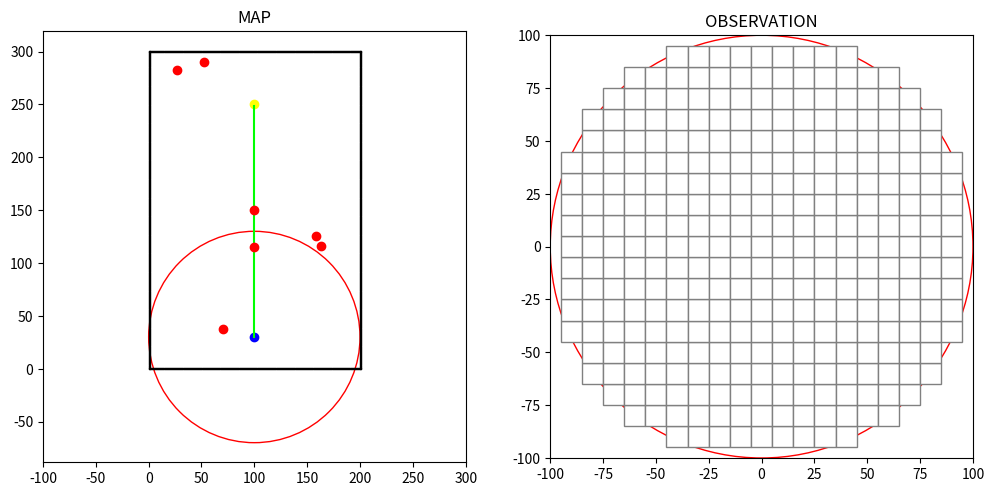

Generate this figure with matplotlib: (Note: this script raises an exception after producing the figure.)
import numpy as np
import matplotlib.pyplot as plt
from matplotlib.animation import FuncAnimation, FFMpegWriter

#                               -------- CONFIGURATION --------
# Define colors
BLACK = (0, 0, 0)
WHITE = (1, 1, 1)
RED = (1, 0, 0)
GREEN = (0, 1, 0)
YELLOW = (1, 1, 0)
BLUE = (0, 0, 1)

# Define map dimensions and start/goal points, number of static obstacles
WIDTH = 200
HEIGHT = 300
START = (100, 30)
GOAL = (100, 250)
NUM_STATIC_OBS = 5

# Define observation radius and grid size
RADIUS = 100
SQUARE_SIZE = 10
SPEED = 2
OBSTACLE_RADIUS = SQUARE_SIZE/3

# Define initial heading angle, turn rate and number of steps
INITIAL_HEADING = 90
TURN_RATE = 5
STEP = (GOAL[1] - START[1]) / SPEED

# Define states
FREE_STATE = 0          # free space
PATH_STATE = 1          # path
COLLISION_STATE = 2     # obstacle or border
GOAL_STATE = 3          # goal point

class asv_visualisation:
    # Initialize environment
    def __init__(self):
        self.width = WIDTH
        self.height = HEIGHT
        self.heading = INITIAL_HEADING
        self.turn_rate = TURN_RATE
        self.speed = SPEED
        self.step = STEP
        self.start = START
        self.goal = GOAL
        self.radius = RADIUS
        self.grid_size = SQUARE_SIZE
        self.center_point = (0,0)

        self.obstacles = self.generate_static_obstacles(5, self.width, self.height)
        self.path = self.generate_path(self.start, self.goal)
        self.boundary = self.generate_border(self.width, self.height)
        self.goal_point = self.generate_goal(self.goal)
        self.objects_environment = self.obstacles + self.path + self.boundary + self.goal_point
        self.grid_dict = self.fill_grid(self.objects_environment, self.grid_size)

    #                           -------- HELPER FUNCTIONS --------
    
    # Create a function that sets the priority of each state in case they overlap: 
    # obstacle/collision > goal point > path > free space
    def get_priority_state(self, current_state, new_state):
        if new_state == COLLISION_STATE:
            return COLLISION_STATE
        elif new_state == GOAL_STATE and current_state != COLLISION_STATE:
            return GOAL_STATE
        elif new_state == PATH_STATE and current_state not in (COLLISION_STATE, GOAL_STATE):
            return PATH_STATE
        elif current_state not in (COLLISION_STATE, GOAL_STATE, PATH_STATE):
            return FREE_STATE
        return current_state
    
    # Create a function that converts each point from the global map to a grid coordinate
    def closest_multiple(self, n, mult):
        return int((n + mult / 2) // mult) * mult
    
    # Create a function to generate a dictionary, storing the grid coordinates and state
    def fill_grid(self, objects, grid_size):
        grid_dict = {}
        for obj in objects:
            m = obj['x']
            n = obj['y']
            state = obj['state']

            m = self.closest_multiple(m, grid_size)
            n = self.closest_multiple(n, grid_size)

            if (m, n) not in grid_dict:
                grid_dict[(m, n)] = FREE_STATE
            
            grid_dict[(m, n)] = self.get_priority_state(grid_dict[(m,n)], state)
        return grid_dict

    # Create a function that generate grid coordinates (x,y) from global map
    def generate_grid(self, radius, square_size, center):
        x = np.arange(-radius + square_size, radius, square_size)
        y = np.arange(-radius + square_size, radius, square_size)
        grid = []
        for i in x:
            for j in y:
                if np.sqrt(i ** 2 + j ** 2) <= radius:
                    grid.append((center[0] + i, center[1] + j))
        return grid
    
    #                           -------- MAP GENERATION --------

    # Create a function to generate borders around the map
    def generate_border(self, map_width, map_height):
        boundary = []
        for x in range(0, map_width + 1):
            boundary.append({'x': x, 'y': 0, 'state': COLLISION_STATE})             # lower boundary
            boundary.append({'x': x, 'y': map_height, 'state': COLLISION_STATE})    # upper boundary
        for y in range(0, map_height + 1):
            boundary.append({'x': 0, 'y': y, 'state': COLLISION_STATE})             # left boundary
            boundary.append({'x': map_width, 'y': y, 'state': COLLISION_STATE})     # right boundary
        return boundary
    
    # Create a function to generate static obstacles
    def generate_static_obstacles(self, num_obs, map_width, map_height):
        obstacles = []
        # Generate random obstacles around the map
        for _ in range(num_obs):
            x = np.random.randint(0, map_width)
            y = np.random.randint(0, map_height)
            obstacles.append({'x': x, 'y': y, 'state': COLLISION_STATE})
        # Generate 2 random obstacles along the path
        for _ in range(2):
            x = self.start[0]
            y = np.random.randint(self.start[1] + 20, self.goal[1] - 20)
            obstacles.append({'x': x, 'y': y, 'state': COLLISION_STATE})
        return obstacles
    
    # Function that generate a path line (list/array of points)
    def generate_path(self, start_point, goal_point):
        path = []
        num_points = goal_point[1] - start_point[1]     # straight vertical line
        for i in range(num_points):
            y = start_point[1] + i
            path.append({'x': start_point[0], 'y': y, 'state': PATH_STATE})
        return path
    
    def generate_goal(self, goal_point):
        goal = []
        goal.append({'x': goal_point[0], 'y': goal_point[1], 'state': GOAL_STATE})
        return goal
    
    #                           -------- MAIN LOOP --------
    def main(self):
        # Initialize figure and axes
        fig, (ax1, ax2) = plt.subplots(1, 2, figsize=(12, 8))

        # First plot: whole map
        ax1.set_aspect('equal')
        ax1.set_title('MAP')
        ax1.set_xlim(-self.radius, self.width + self.radius)
        ax2.set_ylim(-self.radius, self.height + self.radius)

        # Second plot: observation per timestep
        ax2.set_aspect('equal')
        ax2.set_title('OBSERVATION')
        ax2.set_xlim(-self.radius, self.radius)
        ax2.set_ylim(-self.radius, self.radius)

        # Plot ASV and observation circle
        self.agent_1, = ax1.plot([], [], marker='^', color=BLUE)
        self.agent_2, = ax2.plot([], [], marker='^', color=BLUE)
        observation_horizon1 = plt.Circle(self.start, self.radius, color=RED, fill=False)
        observation_horizon2 = plt.Circle((0, 0), self.radius, color=RED, fill=False)
        ax1.add_patch(observation_horizon1)
        ax2.add_patch(observation_horizon2)

        # Plot start point
        ax1.plot(self.start[0], self.start[1], marker='o', color=BLUE)

        # Plot goal point
        ax1.plot(self.goal[0], self.goal[1], marker='o', color=YELLOW)

        # Plot the boundary
        for obj in self.boundary:
            boundary_line = plt.Rectangle((obj['x'], obj['y']), 1, 1, edgecolor=BLACK, facecolor=BLACK)
            ax1.add_patch(boundary_line)
        
        # Plot the path
        path_x = [point['x'] for point in self.path]
        path_y = [point['y'] for point in self.path]
        ax1.plot(path_x, path_y, '-', color=GREEN)

        # Plot obstacles
        for obj in self.obstacles:
            ax1.plot(obj['x'], obj['y'], marker='o', color=RED)

        # Plot the grid points on the right
        self.grid = self.generate_grid(self.radius, self.grid_size, self.center_point)
        grid_patches = []

        # Initialize all grids as free space
        for (cx, cy) in self.grid:
            state = self.grid_dict.get((self.closest_multiple(cx, self.grid_size), self.closest_multiple(cy, self.grid_size)), FREE_STATE)
            color = 'white'
            rect = plt.Rectangle((cx - self.grid_size / 2 - self.center_point[0], cy - self.grid_size / 2 - self.center_point[1]), self.grid_size, self.grid_size,
                                edgecolor='gray', facecolor=color)
            grid_patches.append(rect)
            ax2.add_patch(rect)
        
        # Initialize/Reset the variables for actions
        self.step_count = 0
        self.speed = self.speed
        self.current_heading = self.heading
        self.asv_path = [self.start]
        self.asv_heading = [self.heading]
        self.position = self.start

        # Plot the steps of the ASV
        # Go straight
        while self.step_count < self.step:
            self.position = (self.position[0] + self.speed * np.cos(np.radians(self.current_heading)),
                             self.position[1] + self.speed * np.sin(np.radians(self.current_heading)))
            # Append new position and heading angle to list
            self.asv_path.append(self.position)
            self.asv_heading.append(self.current_heading)
            # Update new heading angle and step count
            self.current_heading = self.current_heading
            self.step_count += 1

        # # Turn left
        # while self.step_count < self.step:
        #     self.position = (self.position[0] + self.speed * np.cos(np.radians(self.current_heading)),
        #                     self.position[1] + self.speed * np.sin(np.radians(self.current_heading)))
        #     # Append new position and heading angle to list
        #     self.asv_path.append(self.position)
        #     self.asv_heading.append(self.current_heading)
        #     # Update new heading angle and step count
        #     self.current_heading += self.turn_rate
        #     self.step_count += 1

        # # Turn right
        # while self.step_count < self.step:
        #     self.position = (self.position[0] + self.speed*np.cos(np.radians(self.current_heading)),
        #                     self.position[1] + self.speed*np.sin(np.radians(self.current_heading)))
        #     # Append new position and heading angle to list
        #     self.asv_path.append(self.position)
        #     self.asv_heading.append(self.current_heading)
        #     # Update new heading angle and step count
        #     self.current_heading -= self.turn_rate
        #     self.step_count += 1
        
        def update(frame):
            current_pos = self.asv_path[frame]
            heading = self.asv_heading[frame]

            # Update ASV position and heading angle in first plot
            self.agent_1.set_data(current_pos[0], current_pos[1])
            self.agent_1.set_marker((3, 0, heading - 90))

            # Update the observation circle: move along with the ASV in the first plot
            observation_horizon1.center = current_pos

            # Update grid_dict with the new center point
            new_grid = self.generate_grid(self.radius, self.grid_size, current_pos)
            for rect in grid_patches:
                rect.remove()
            grid_patches.clear()

            for (cx, cy) in new_grid:
                state = self.grid_dict.get((self.closest_multiple(cx, self.grid_size), self.closest_multiple(cy, self.grid_size)), FREE_STATE)
                color = 'white'
                if state == COLLISION_STATE:
                    color = 'red'
                elif state == PATH_STATE:
                    color = 'green'
                elif state == GOAL_STATE:
                    color = 'yellow'
                rect = plt.Rectangle((cx - self.grid_size / 2 - current_pos[0], cy - self.grid_size / 2 - current_pos[1]), self.grid_size, self.grid_size,
                                     edgecolor='gray', facecolor=color)
                rect.set_zorder(1)     # make sure the grids don't overlay other components
                grid_patches.append(rect)
                ax2.add_patch(rect)
            
            # Update ASV and observation circle after grid patches in the second plot
            self.agent_2.set_data(0, 0)
            self.agent_2.set_marker((3, 0, heading - 90))
            self.agent_2.set_zorder(3)

            observation_horizon2.center = (0, 0)
            observation_horizon2.set_zorder(2)

            return self.agent_1, self.agent_2, observation_horizon1, observation_horizon2, *grid_patches

        # Create animation and display
        ani = FuncAnimation(fig, update, frames=len(self.asv_path), blit=True, interval=200, repeat=False)
        
        # # Write to mp4 file
        # FFwriter = FFMpegWriter(fps=5)
        # ani.save("Paper implementation/static_obstacle_v2.mp4", writer=FFwriter)
        
        plt.show()

# Create visualisation
visualisation = asv_visualisation()
visualisation.main()